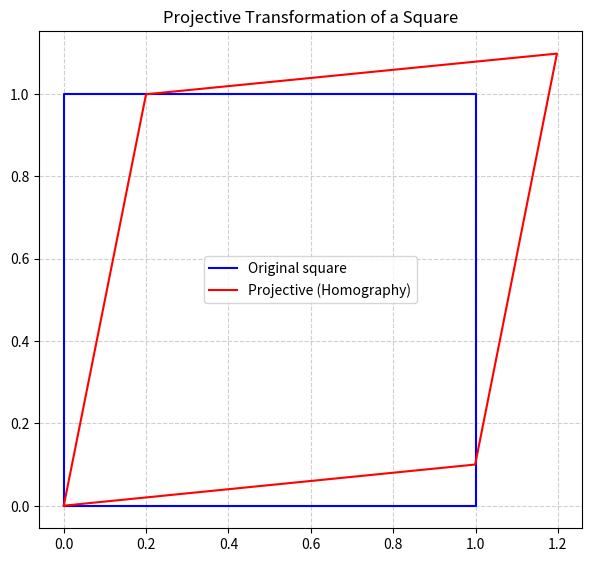

Generate this figure with matplotlib:
# -*- coding: utf-8 -*-
"""projective_transform

Automatically generated by Colab.

Original file is located at
    https://colab.research.google.com/<link-removed>
"""

import numpy as np
import matplotlib.pyplot as plt

def apply_homography(points, H):
    """
    Apply projective transformation (homography).
    points: (N,2) array of xy coords
    H: 3x3 homography matrix
    """
    pts_h = np.hstack([points, np.ones((points.shape[0],1))])   # (N,3)
    warped = pts_h @ H.T                                       # (N,3)
    warped /= warped[:,2].reshape(-1,1)                        # divide by lambda
    return warped[:,:2]

# --- Original square ---
square = np.array([[0,0], [1,0], [1,1], [0,1], [0,0]])

# --- Example projective matrix (warp into trapezoid) ---
H = np.array([[1, 0.2, 0],
              [0.1, 1, 0],
              [0.001, 0.001, 1]])

projected = apply_homography(square, H)

# --- Plot ---
plt.figure(figsize=(7,7))
plt.plot(square[:,0], square[:,1], 'b-', label="Original square")
plt.plot(projected[:,0], projected[:,1], 'r-', label="Projective (Homography)")

plt.gca().set_aspect('equal', adjustable='box')
plt.grid(True, linestyle="--", alpha=0.6)
plt.legend()
plt.title("Projective Transformation of a Square")
plt.show()